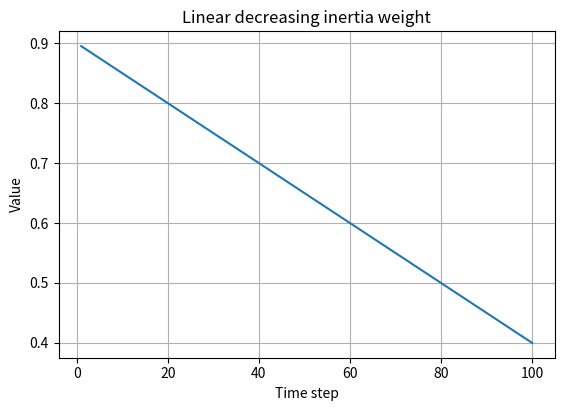

This chart was generated by the following Python code:
import numpy as np
import matplotlib.pyplot as plt

def constant(c: float=0.7):
    return c

def random():
    return 0.5 + np.random.rand()/2.

def linear_decreasing(t: int, t_max: int, w_min: float=0.4, w_max: float=0.9):
    return w_max - (w_max-w_min) / t_max * t

def simulated_annealing(t: int, w_min: float=0.4, w_max: float=0.9, lambda_: float=0.95):
    return w_min + (w_max-w_min) * lambda_ ** (t-1)

def natural_exponent_e1_pso(t: int, t_max: int, w_min: float=0.4, w_max: float=0.9):
    return w_min + (w_max-w_min) * np.exp(-(10*t/t_max))

def natural_exponent_e2_pso(t: int, t_max: int, w_min: float=0.4, w_max: float=0.9):
    return w_min + (w_max-w_min) * np.exp(-(4*t/t_max)**2)

def logarithm_decreasing(t: int, t_max: int, w_min: float=0.4, w_max: float=0.9, a: float=1.):
    return w_max + (w_min-w_max) * np.log10(a + (10*t)/t_max)

if(__name__ == "__main__"):
    x = np.linspace(1, 100, 100)
    y = np.zeros_like(x)
    for i in range(len(x)):
        y[i] = linear_decreasing(i+1, len(x))
    plt.plot(x, y)
    plt.xlabel("Time step")
    plt.ylabel("Value")
    plt.title("Linear decreasing inertia weight")
    plt.subplots_adjust(bottom=0.2)
    plt.grid(True)
    plt.show()
